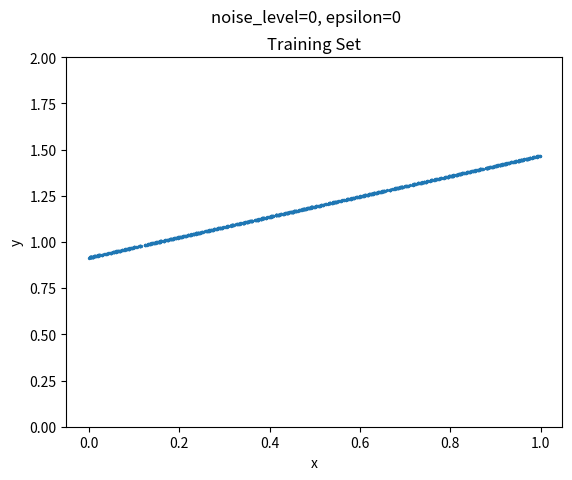
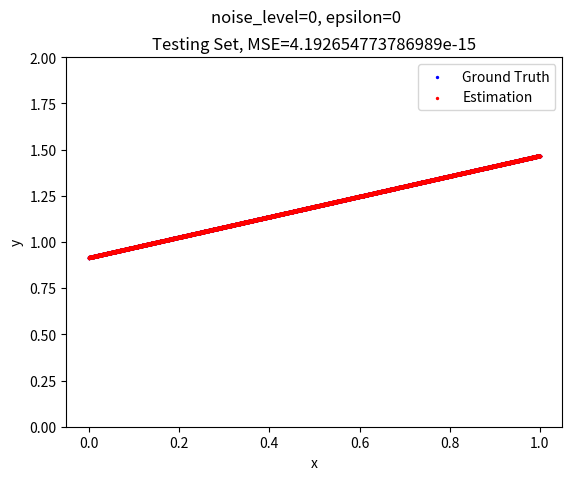
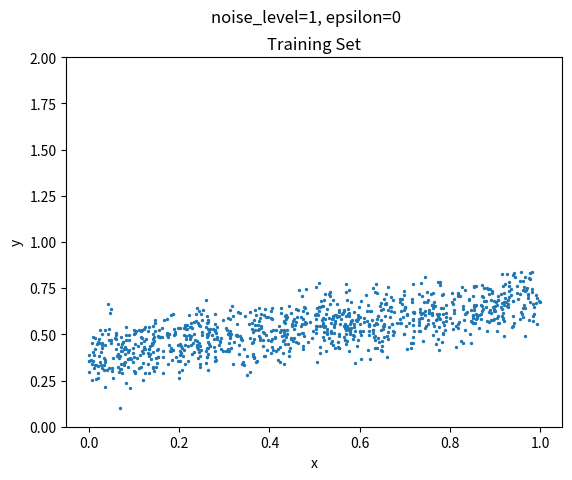
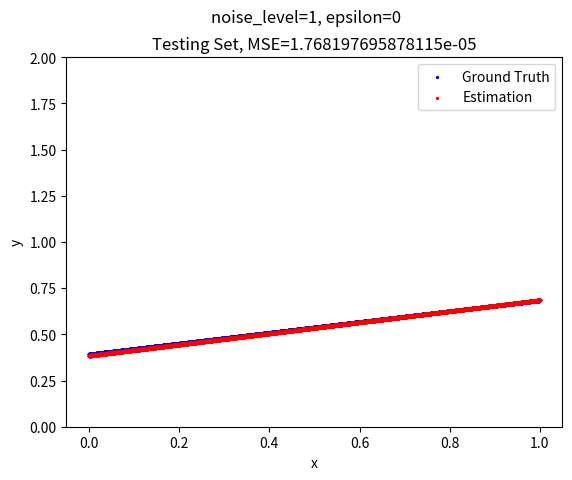
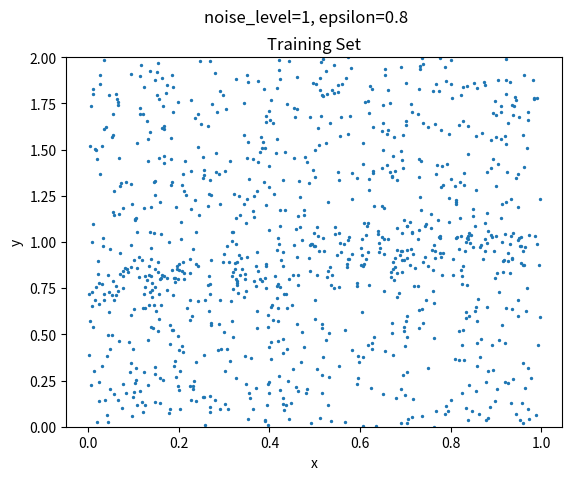
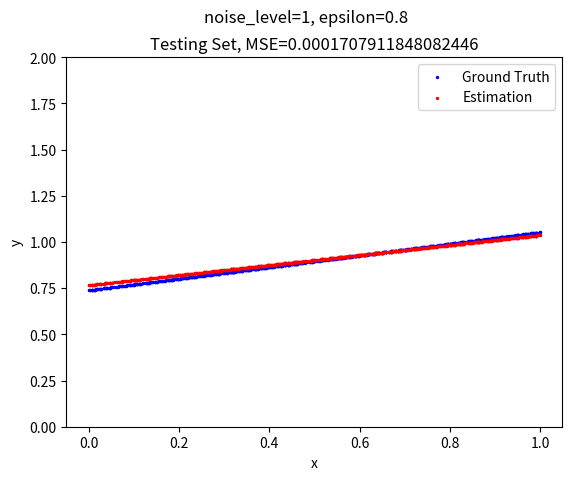

Reproduce these figures in Python, in order.
import numpy as np
from math import ceil
from matplotlib import pyplot as plt
from statistics import stdev
from typing import Tuple


def trimmed_squared_loss_and_gradient(X: np.ndarray, w: np.ndarray, y: np.ndarray, epsilon: float = 0) -> Tuple[float, np.ndarray]:
    # return loss and gradient, respectively
    kept_size = ceil(X.shape[0] * (1 - epsilon))
    residuals = X.dot(w) - y
    losses = np.square(residuals)
    kept_indices = np.argsort(losses)[:kept_size]
    loss = sum(losses[kept_indices]) / kept_size
    gradient = X[kept_indices].transpose().dot(
        residuals[kept_indices]) / kept_size * 2
    return loss, gradient


def mini_batch_gradient_descent(X: np.ndarray, y: np.ndarray, epsilon: float = 0, learning_rate: float = 0.1, batch_size: int = 0, max_iter: int = 1000) -> np.ndarray:
    # return the estimated weight vector, with the bias being the 0th element
    sample_size, dimension = X.shape
    rng = np.random.default_rng()
    X = np.c_[np.ones(sample_size), X]
    w = np.full(dimension + 1, 0.5)
    if batch_size == 0:
        prev_loss, gradient = trimmed_squared_loss_and_gradient(
            X, w, y, epsilon)
    else:
        indices = rng.choice(sample_size, batch_size, False)
        prev_loss, gradient = trimmed_squared_loss_and_gradient(
            X[indices], w, y[indices], epsilon)
    for i in range(max_iter):
        w -= gradient * learning_rate
        if batch_size == 0:
            loss, gradient = trimmed_squared_loss_and_gradient(
                X, w, y, epsilon)
        else:
            indices = rng.choice(sample_size, batch_size, False)
            loss, gradient = trimmed_squared_loss_and_gradient(
                X[indices], w, y[indices], epsilon)
        if loss == prev_loss:
            return w
        prev_loss = loss
    return w


def predict(X: np.ndarray, w: np.ndarray) -> np.ndarray:
    return np.c_[np.ones(X.shape[0]), X].dot(w)


def mean_squared_error(y_bar: np.ndarray, y: np.ndarray) -> float:
    return np.sum(np.square(y_bar - y)) / y_bar.shape[0]


def generate_random_weights(dimension: int = 1) -> np.ndarray:
    return np.random.default_rng().random(dimension + 1)


def generate_X_and_y(w: np.ndarray, size: int, noise_level: float = 0) -> Tuple[np.ndarray, np.ndarray]:
    # return X and y, respectively
    rng = np.random.default_rng()
    X = rng.random((size, w.shape[0] - 1))
    y = np.c_[np.ones(size), X].dot(w)
    y += rng.normal(0, stdev(y) * noise_level, size)
    return X, y


def test_no_noise_no_contamination(training_size: int = 100, testing_size: int = 900):
    w = generate_random_weights()
    X_training, y_training = generate_X_and_y(w, training_size, 0)
    X_testing, y_testing = generate_X_and_y(w, testing_size, 0)
    w_bar = mini_batch_gradient_descent(X_training, y_training, batch_size=50)
    y_bar = predict(X_testing, w_bar)
    mse = mean_squared_error(y_bar, y_testing)
    print(f"True weight vector: {w}")
    print(f"Estimated weight vector: {w_bar}")
    plt.figure()
    plt.scatter(X_training[:, 0], y_training, s=2)
    plt.suptitle("noise_level=0, epsilon=0")
    plt.title("Training Set")
    plt.xlabel("x")
    plt.ylabel("y")
    plt.ylim(0, w.shape[0])
    plt.savefig("no_noise_no_contamination_training")
    plt.figure()
    plt.scatter(X_testing[:, 0], y_testing, s=2, c="blue", label="Ground Truth")
    plt.scatter(X_testing[:, 0], y_bar, s=2, c="red", label="Estimation")
    plt.suptitle("noise_level=0, epsilon=0")
    plt.title(f"Testing Set, MSE={mse}")
    plt.xlabel("x")
    plt.ylabel("y")
    plt.ylim(0, w.shape[0])
    plt.legend()
    plt.savefig("no_noise_no_contamination")


def test_no_contamination(training_size: int = 100, testing_size: int = 900, noise_level: float = 0.1):
    w = generate_random_weights()
    X_training, y_training = generate_X_and_y(w, training_size, noise_level)
    X_testing, y_testing = generate_X_and_y(w, testing_size, 0)
    w_bar = mini_batch_gradient_descent(X_training, y_training, batch_size=50)
    y_bar = predict(X_testing, w_bar)
    mse = mean_squared_error(y_bar, y_testing)
    print(f"True weight vector: {w}")
    print(f"Estimated weight vector: {w_bar}")
    plt.figure()
    plt.scatter(X_training[:, 0], y_training, s=2)
    plt.suptitle(f"noise_level={noise_level}, epsilon=0")
    plt.title("Training Set")
    plt.xlabel("x")
    plt.ylabel("y")
    plt.ylim(0, w.shape[0])
    plt.savefig("no_contamination_training")
    plt.figure()
    plt.scatter(X_testing[:, 0], y_testing, s=2, c="blue", label="Ground Truth")
    plt.scatter(X_testing[:, 0], y_bar, s=2, c="red", label="Estimation")
    plt.suptitle(f"noise_level={noise_level}, epsilon=0")
    plt.title(f"Testing Set, MSE={mse}")
    plt.xlabel("x")
    plt.ylabel("y")
    plt.ylim(0, w.shape[0])
    plt.legend()
    plt.savefig("no_contamination")


def test_random_contamination(training_size: int = 100, testing_size: int = 900, noise_level: float = 0.1, epsilon: float = 0.1):
    rng = np.random.default_rng()
    w = generate_random_weights()
    X_training, y_training = generate_X_and_y(w, training_size, noise_level)
    X_contamination = rng.random((int(training_size * epsilon), 1))
    Y_contamination = rng.random(int(training_size * epsilon)) * w.shape[0]
    indices = rng.choice(training_size, int(training_size * epsilon), False)
    X_training[indices] = X_contamination
    y_training[indices] = Y_contamination
    X_testing, y_testing = generate_X_and_y(w, 1000, 0)
    w_bar = mini_batch_gradient_descent(
        X_training, y_training, batch_size=100, epsilon=epsilon)
    y_bar = predict(X_testing, w_bar)
    mse = mean_squared_error(y_bar, y_testing)
    print(f"True weight vector: {w}")
    print(f"Estimated weight vector: {w_bar}")
    plt.figure()
    plt.scatter(X_training[:, 0], y_training, s=2)
    plt.suptitle(f"noise_level={noise_level}, epsilon={epsilon}")
    plt.title("Training Set")
    plt.xlabel("x")
    plt.ylabel("y")
    plt.ylim(0, w.shape[0])
    plt.savefig("random_contamination_training")
    plt.figure()
    plt.scatter(X_testing[:, 0], y_testing, s=2, c="blue", label="Ground Truth")
    plt.scatter(X_testing[:, 0], y_bar, s=2, c="red", label="Estimation")
    plt.suptitle(f"noise_level={noise_level}, epsilon={epsilon}")
    plt.title(f"Testing Set, MSE={mse}")
    plt.xlabel("x")
    plt.ylabel("y")
    plt.ylim(0, w.shape[0])
    plt.legend()
    plt.savefig("random_contamination")


if __name__ == "__main__":
    test_no_noise_no_contamination(1000, 9000)
    test_no_contamination(1000, 9000, 1)
    test_random_contamination(1000, 9000, 1, 0.8)
